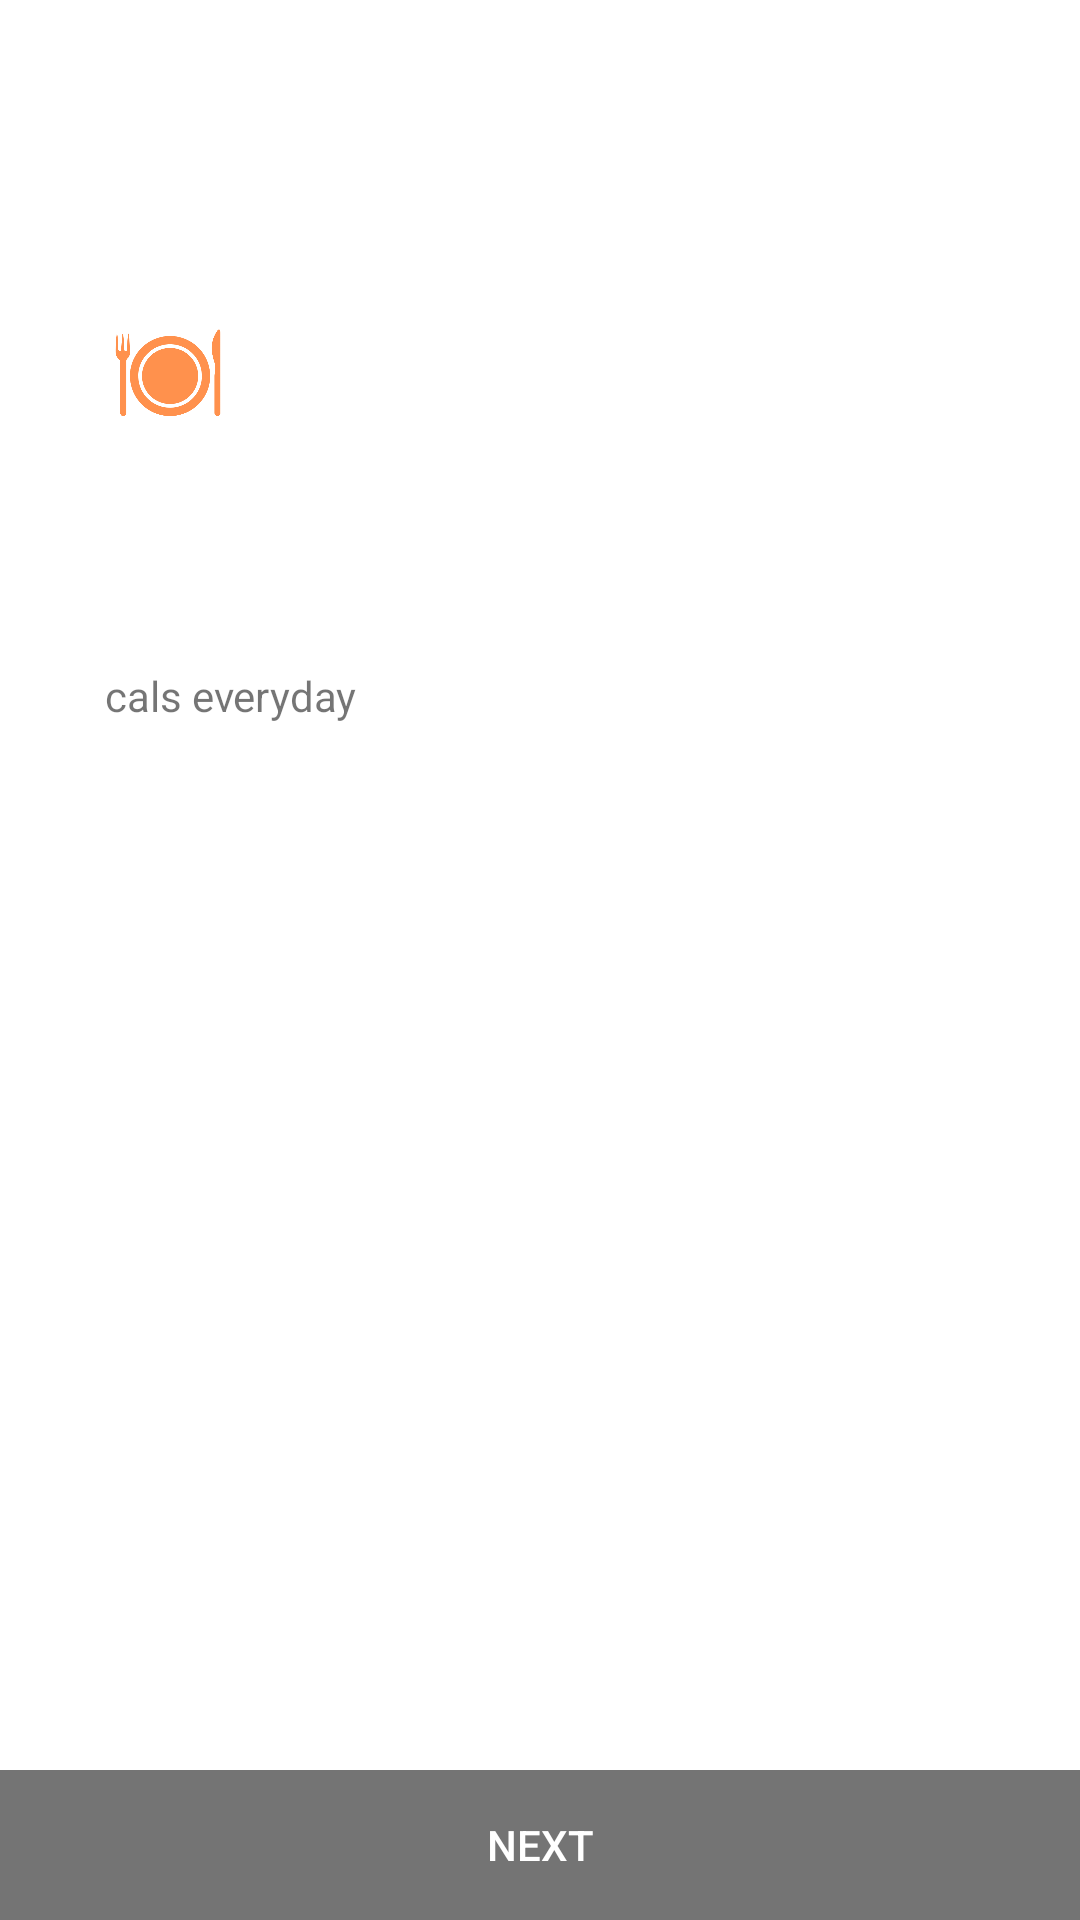

Layout XML and referenced resources for this Android screen:
<!-- AndroidManifest.xml: application theme Theme.Nutrition -->
<!-- res/layout/activity_target.xml -->
<?xml version="1.0" encoding="utf-8"?>
<androidx.constraintlayout.widget.ConstraintLayout xmlns:android="http://schemas.android.com/apk/res/android"
    xmlns:app="http://schemas.android.com/apk/res-auto"
    xmlns:tools="http://schemas.android.com/tools"
    android:layout_width="match_parent"
    android:layout_height="match_parent"
    tools:context=".Target">

    <LinearLayout
        android:layout_width="match_parent"
        android:layout_height="wrap_content"
        android:orientation="vertical"
        android:padding="25dp"
        app:layout_constraintEnd_toEndOf="parent"
        app:layout_constraintHorizontal_bias="0.0"
        app:layout_constraintStart_toStartOf="parent"
        app:layout_constraintTop_toTopOf="parent">

        <TextView
            android:id="@+id/targetStatement"
            android:layout_width="match_parent"
            android:layout_height="72dp"
            android:layout_marginLeft="10dp"
            android:gravity="center_vertical"
            android:textColor="#292929"
            android:textSize="20dp" />

        <LinearLayout
            android:layout_width="match_parent"
            android:layout_height="wrap_content"
            android:orientation="horizontal">

            <ImageView
                android:id="@+id/imageView3"
                android:layout_width="42dp"
                android:layout_height="match_parent"
                android:layout_marginLeft="10dp"
                app:srcCompat="@drawable/platefork" />

            <TextView
                android:id="@+id/targetSubStatement"
                android:layout_width="match_parent"
                android:layout_height="53dp"
                android:layout_marginLeft="10dp"
                android:layout_weight="1"
                android:gravity="center_vertical"
                android:textSize="20sp"
                android:textStyle="bold" />

        </LinearLayout>

        <LinearLayout
            android:layout_width="match_parent"
            android:layout_height="157dp"
            android:gravity="bottom|center_vertical"
            android:orientation="horizontal">

            <TextView
                android:id="@+id/targetCalorieDisplay"
                android:layout_width="wrap_content"
                android:layout_height="198dp"
                android:gravity="left|center_vertical"
                android:letterSpacing="0.2"
                android:lineSpacingExtra="12sp"
                android:textColor="#FF914D"
                android:textSize="75dp" />

            <TextView
                android:id="@+id/textView40"
                android:layout_width="wrap_content"
                android:layout_height="wrap_content"
                android:layout_marginLeft="10dp"
                android:text="cals everyday" />
        </LinearLayout>

    </LinearLayout>

    <Button
        android:id="@+id/targetCheckButton"
        android:layout_width="match_parent"
        android:layout_height="50dp"
        android:layout_weight="0"
        android:background="#747474"
        android:enabled="false"
        android:insetTop="0dp"
        android:insetBottom="0dp"
        android:text="Next"
        android:textColor="@color/white"
        app:backgroundTint="@null"
        app:layout_constraintBottom_toBottomOf="parent"
        app:layout_constraintEnd_toEndOf="parent"
        app:layout_constraintStart_toStartOf="parent" />
</androidx.constraintlayout.widget.ConstraintLayout>
<!-- resources referenced by this layout -->
<resources>
  <color name="white">#FFFFFFFF</color>
  <!-- drawable platefork: png bitmap (drawable, 20270 bytes) -->
  <style name="Theme.Nutrition" parent="Theme.MaterialComponents.DayNight.DarkActionBar">
          
          <item name="colorPrimary">@color/purple_500</item>
          <item name="colorPrimaryVariant">@color/purple_700</item>
          <item name="colorOnPrimary">@color/white</item>
          
          <item name="colorSecondary">@color/teal_200</item>
          <item name="colorSecondaryVariant">@color/teal_700</item>
          <item name="colorOnSecondary">@color/black</item>
          
          <item name="android:statusBarColor">?attr/colorPrimaryVariant</item>
          
      </style>
  <color name="purple_500">#FF6200EE</color>
  <color name="purple_700">#FF3700B3</color>
  <color name="teal_200">#FF03DAC5</color>
  <color name="teal_700">#FF018786</color>
  <color name="black">#FF000000</color>
</resources>
